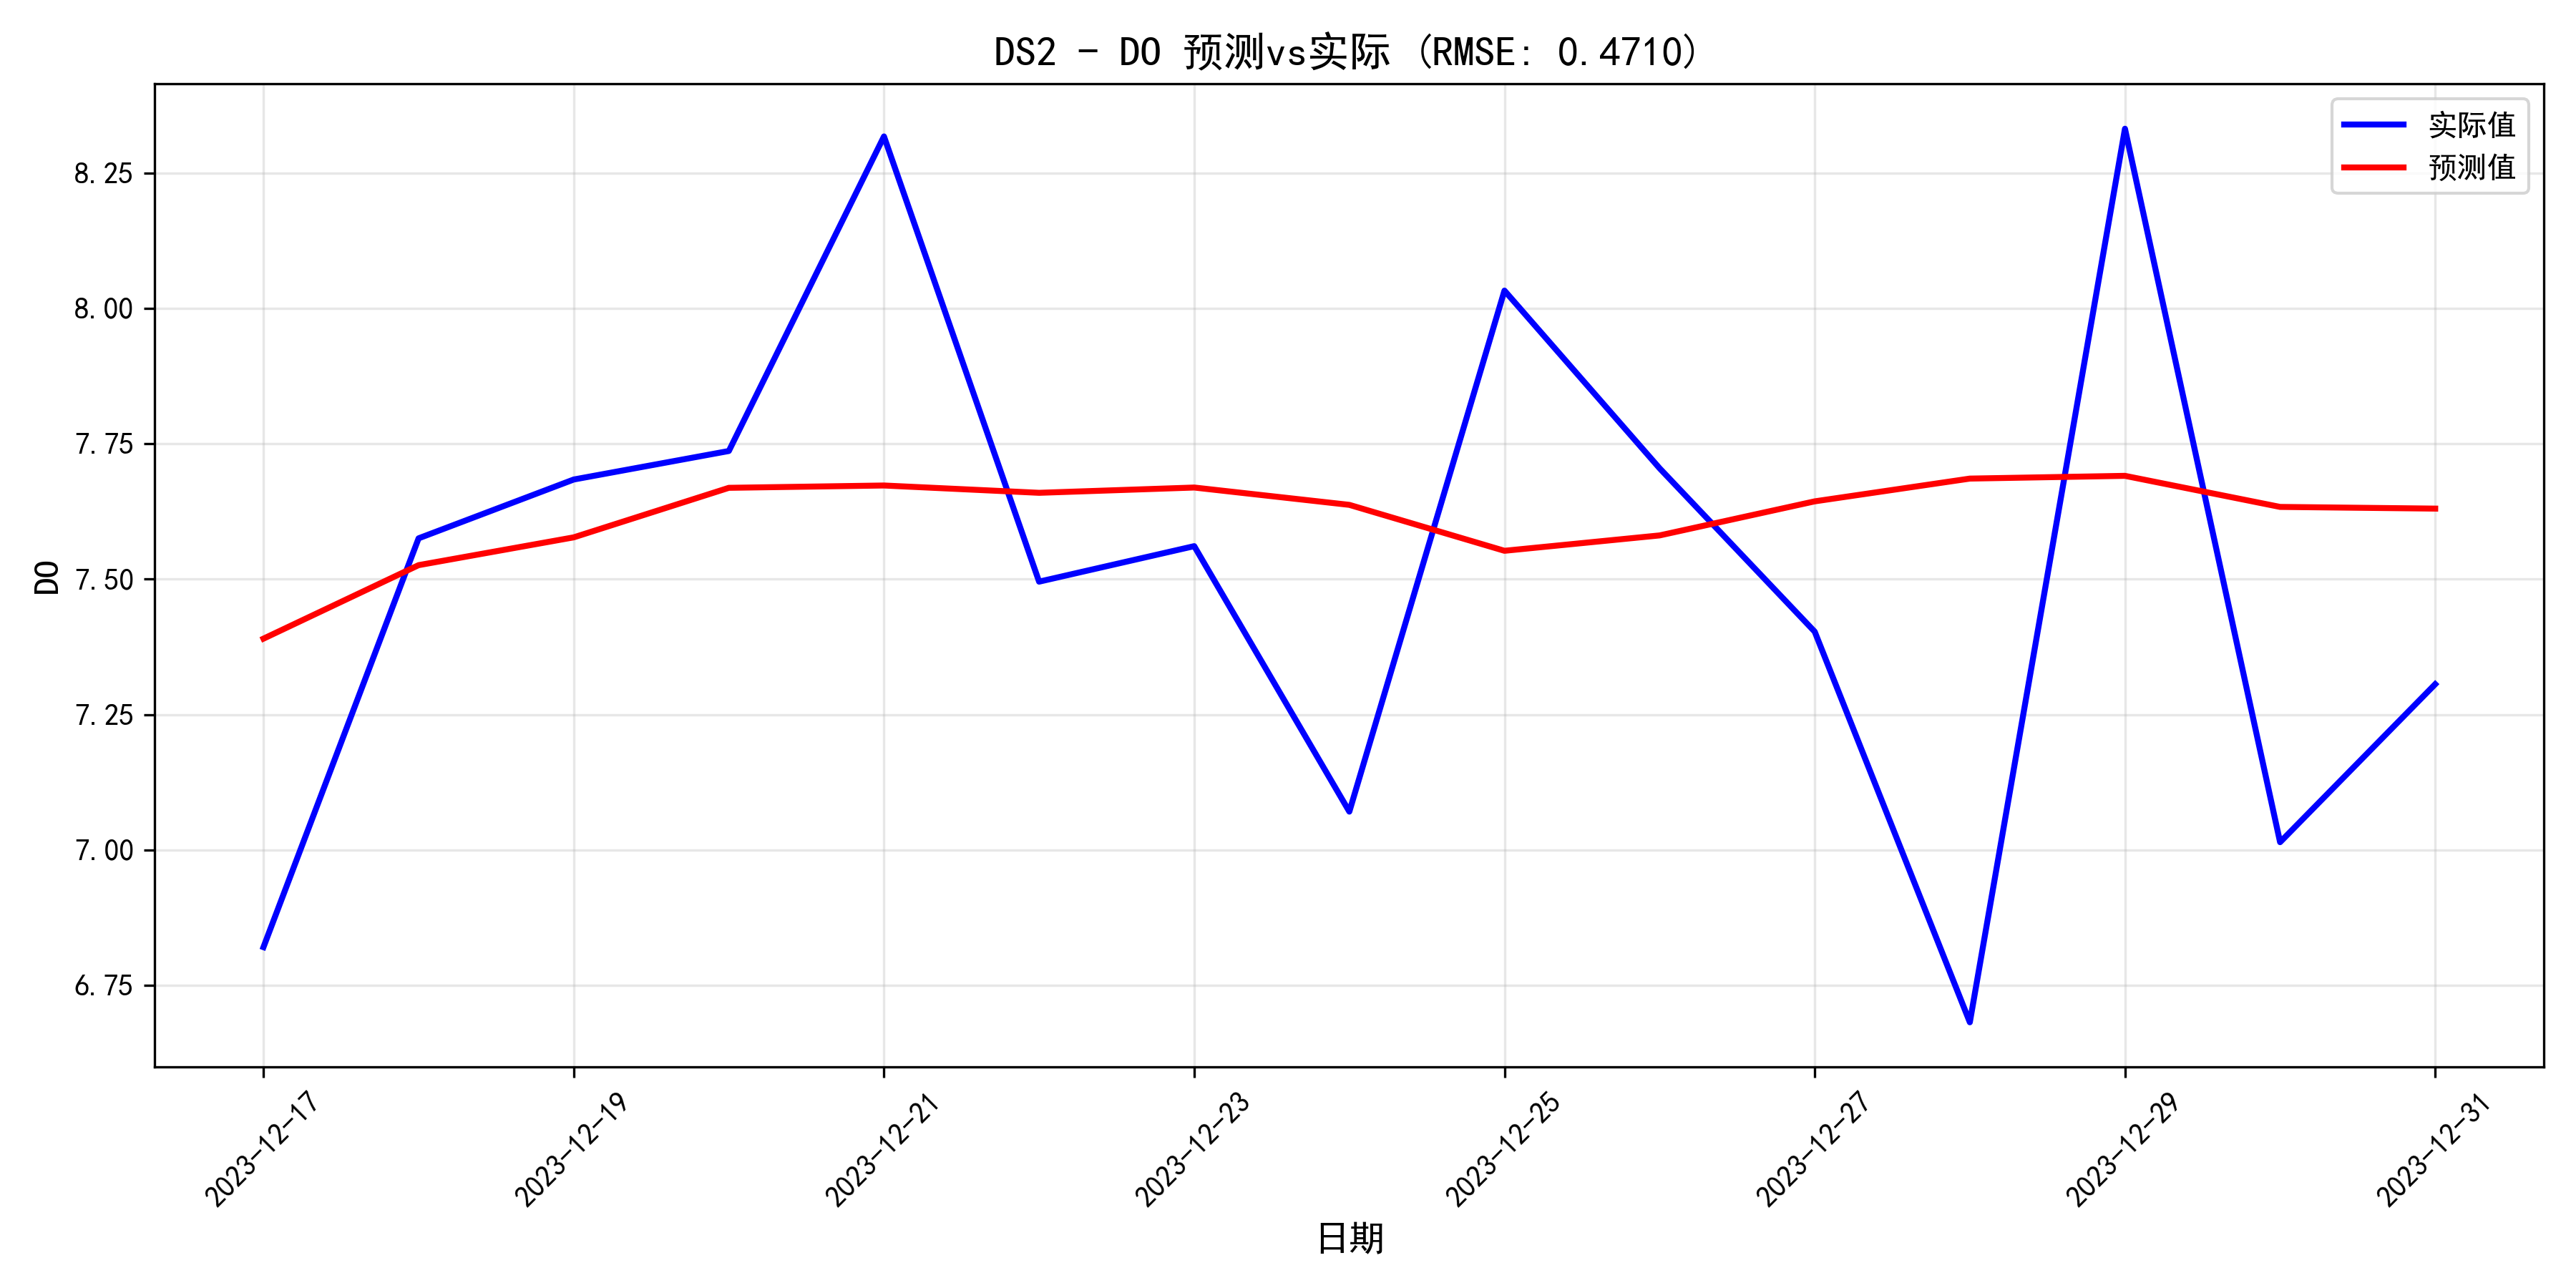

The data file committed next to this chart (first rows):
日期, 预测值, 实际值, 误差, 相对误差%
2023-12-17, 7.39, 6.821, 0.5695, 8.349
2023-12-18, 7.526, 7.575, -0.04952, 0.6537
2023-12-19, 7.577, 7.684, -0.1068, 1.389
2023-12-20, 7.669, 7.737, -0.06798, 0.8786
2023-12-21, 7.673, 8.317, -0.6444, 7.747
2023-12-22, 7.659, 7.495, 0.164, 2.188
2023-12-23, 7.669, 7.561, 0.1082, 1.431
2023-12-24, 7.637, 7.071, 0.5663, 8.009
2023-12-25, 7.552, 8.033, -0.4803, 5.979
2023-12-26, 7.581, 7.705, -0.124, 1.609
2023-12-27, 7.644, 7.403, 0.2406, 3.249
2023-12-28, 7.686, 6.682, 1.004, 15.02
2023-12-29, 7.691, 8.332, -0.6408, 7.691
2023-12-30, 7.633, 7.015, 0.6189, 8.823
2023-12-31, 7.63, 7.306, 0.3241, 4.436
